Image classification data set "split_data5" (sarath1102/Automatic-Classification-of-Nutritional-Deficiencies-in-Coffee-Leaves-Images-Using-Transfer-Learning on GitHub). Class labels (4): boron deficiency, calcium deficiency, iron deficiency, potasium K.

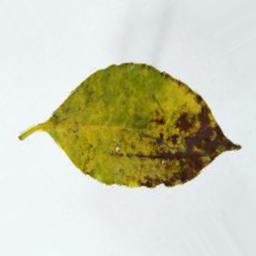
Label: potasium K

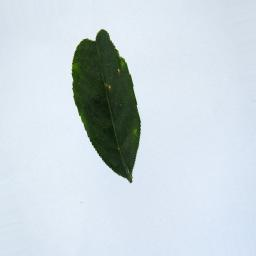
Label: boron deficiency

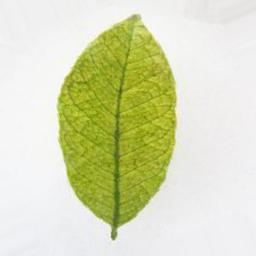
Label: iron deficiency

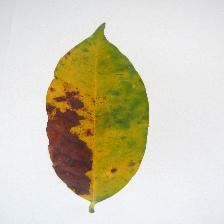
Label: potasium K

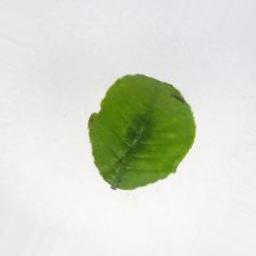
Label: boron deficiency

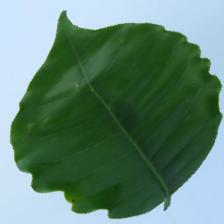
Label: calcium deficiency
